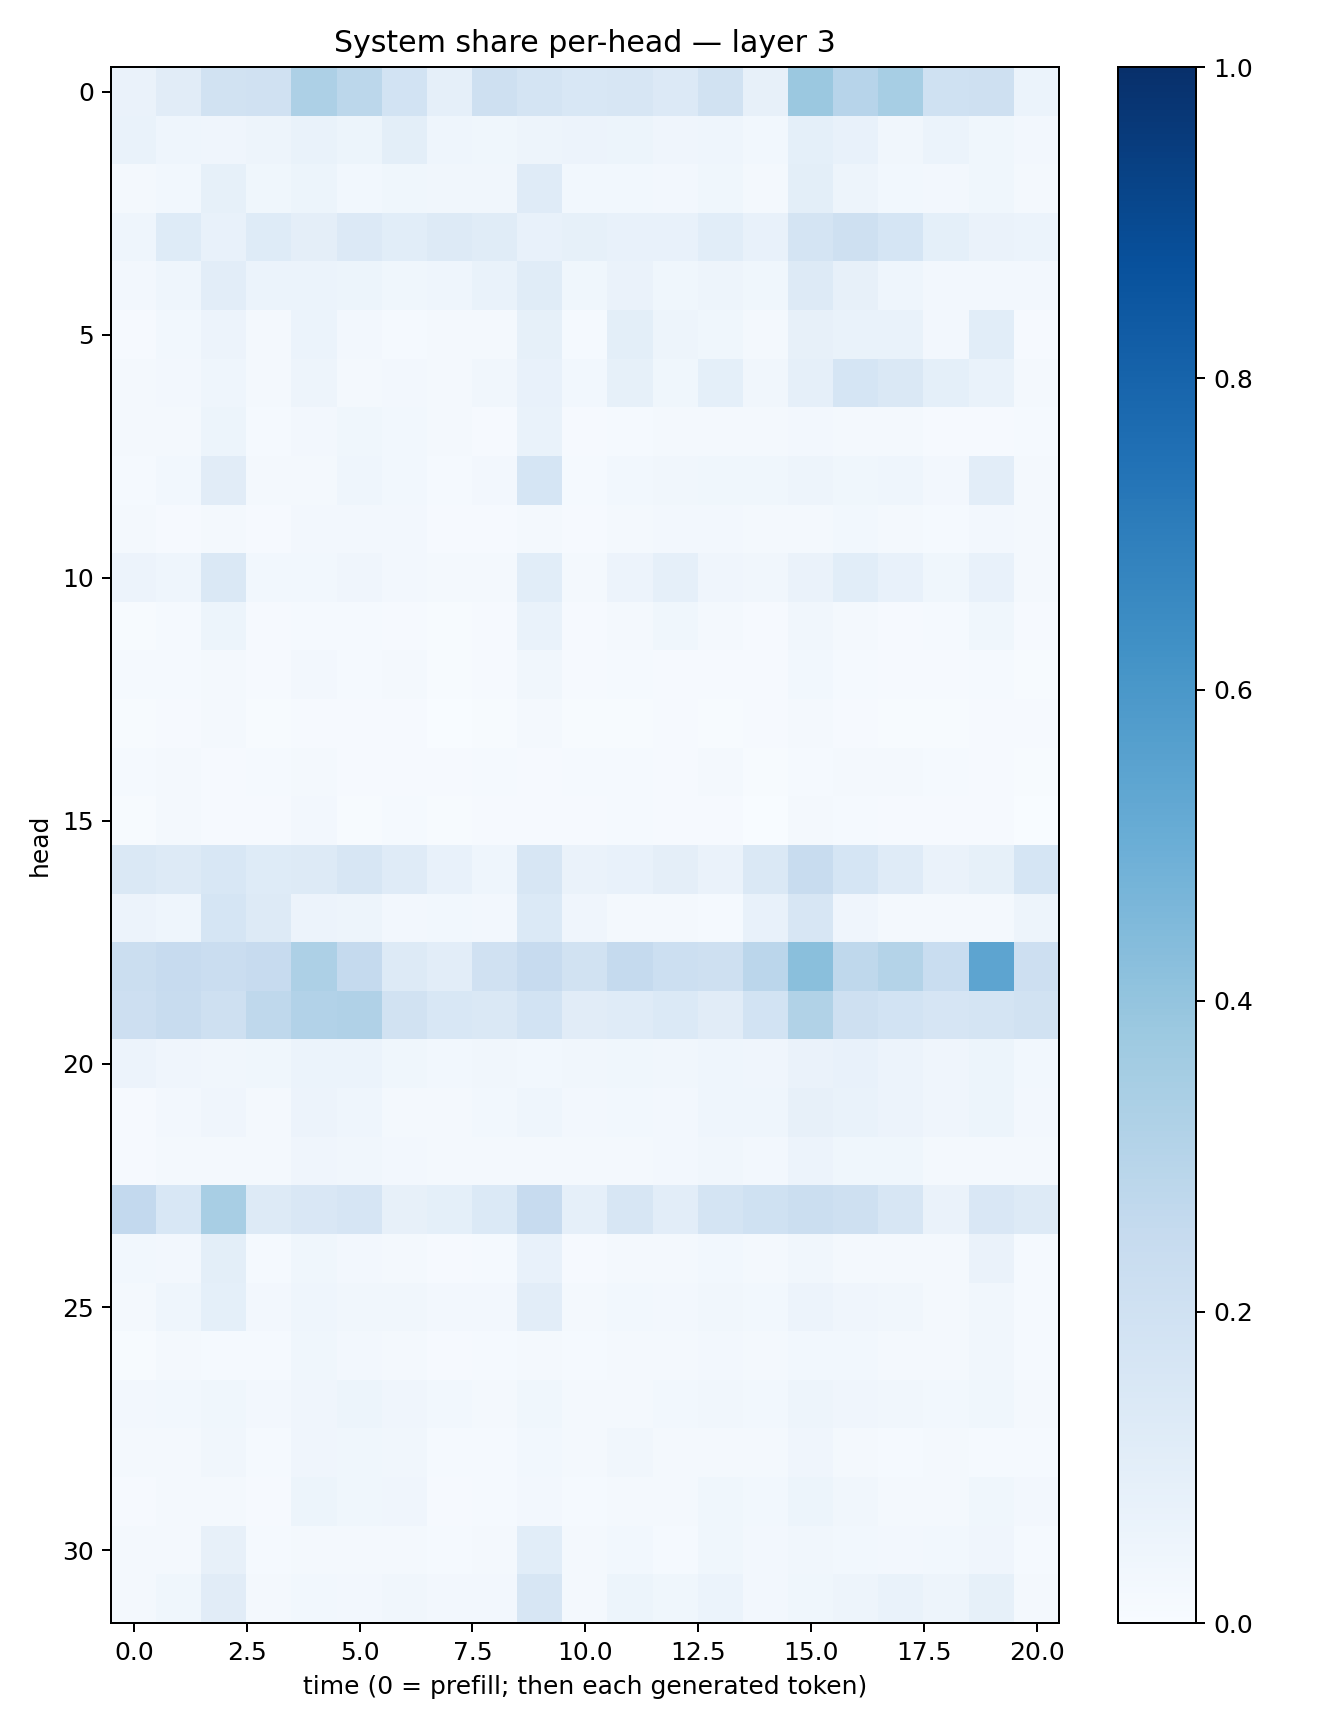

Source data for this figure (header and first rows):
0.06358538, 0.110804245, 0.18823273, 0.19704193, 0.325149, 0.28115216, 0.18444076, 0.08833597, 0.20710176, 0.17811565, 0.15437874, 0.15832114, 0.1342049, 0.19331375, 0.07902297, 0.3789305, 0.29586464, 0.34560058, 0.20275101, 0.20704645, 0.060344752
0.06947, 0.0435, 0.04173, 0.05002, 0.06855, 0.0521, 0.09789, 0.04551, 0.03712, 0.04701, 0.05745, 0.05222, 0.0426, 0.04638, 0.03078, 0.09251, 0.0754, 0.03312, 0.06201, 0.03791, 0.02406
0.02028, 0.02736, 0.0844, 0.03865, 0.05155, 0.02884, 0.03733, 0.03459, 0.03239, 0.1176, 0.03097, 0.02789, 0.0262, 0.03594, 0.02245, 0.09927, 0.05036, 0.02825, 0.02573, 0.03566, 0.02197
0.04325, 0.1213, 0.07662, 0.1239, 0.09621, 0.1335, 0.1086, 0.1321, 0.1138, 0.07366, 0.08468, 0.07451, 0.07266, 0.1092, 0.07639, 0.1774, 0.209, 0.1689, 0.09025, 0.06394, 0.06224
0.0242, 0.0431, 0.1023, 0.05863, 0.05915, 0.0537, 0.03707, 0.0437, 0.06974, 0.1159, 0.03728, 0.0639, 0.03704, 0.04929, 0.03727, 0.1252, 0.08001, 0.04533, 0.02625, 0.02486, 0.02485
0.01138, 0.03047, 0.05797, 0.02319, 0.05903, 0.02511, 0.01174, 0.02034, 0.0209, 0.08245, 0.0151, 0.1004, 0.04763, 0.03877, 0.02213, 0.07987, 0.06815, 0.06722, 0.0258, 0.106, 0.01141
0.01634, 0.02642, 0.04505, 0.01903, 0.04959, 0.0207, 0.02428, 0.01863, 0.034, 0.07471, 0.02946, 0.08298, 0.03871, 0.09037, 0.03191, 0.08854, 0.1689, 0.1427, 0.09293, 0.06707, 0.01932
0.01641, 0.02296, 0.052, 0.01212, 0.02664, 0.03555, 0.0301, 0.01681, 0.0104, 0.06997, 0.01158, 0.01529, 0.01681, 0.01984, 0.02082, 0.0248, 0.02035, 0.01666, 0.01096, 0.01107, 0.01233
0.0153, 0.02855, 0.111, 0.01631, 0.02281, 0.04332, 0.02867, 0.0141, 0.02653, 0.1693, 0.01517, 0.03074, 0.0344, 0.03821, 0.03768, 0.04729, 0.03733, 0.04411, 0.02548, 0.1044, 0.02098
0.01777, 0.01058, 0.02166, 0.01171, 0.02588, 0.02402, 0.0259, 0.008607, 0.01061, 0.0217, 0.009389, 0.01732, 0.0242, 0.02709, 0.02136, 0.01928, 0.0288, 0.02325, 0.01413, 0.02415, 0.01724
0.05614, 0.04319, 0.1458, 0.02754, 0.02963, 0.04016, 0.02541, 0.02196, 0.02015, 0.1092, 0.02297, 0.05549, 0.08947, 0.03939, 0.03511, 0.06613, 0.1066, 0.07273, 0.03597, 0.07194, 0.02312
0.006562, 0.01321, 0.05337, 0.009789, 0.01491, 0.01194, 0.009781, 0.006063, 0.01076, 0.06914, 0.01023, 0.01674, 0.03828, 0.02061, 0.01025, 0.03131, 0.01776, 0.0105, 0.01485, 0.03722, 0.008342
0.01363, 0.01212, 0.02218, 0.01028, 0.02365, 0.01395, 0.01751, 0.007457, 0.01088, 0.03249, 0.01128, 0.01406, 0.009596, 0.01051, 0.009029, 0.02946, 0.01329, 0.01038, 0.009987, 0.01355, 0.006982
0.005758, 0.009563, 0.01923, 0.00638, 0.008964, 0.01158, 0.008278, 0.003534, 0.004564, 0.01901, 0.004307, 0.006903, 0.008104, 0.006294, 0.008946, 0.0182, 0.01031, 0.006198, 0.006213, 0.01063, 0.007875
0.01378, 0.02058, 0.01029, 0.01435, 0.02297, 0.01125, 0.01079, 0.01082, 0.01202, 0.01094, 0.01386, 0.01191, 0.01021, 0.02206, 0.006929, 0.01474, 0.0183, 0.01615, 0.01343, 0.01016, 0.005805
0.003913, 0.0172, 0.01123, 0.009416, 0.02611, 0.006679, 0.01202, 0.006617, 0.008506, 0.009978, 0.008522, 0.01196, 0.008998, 0.009018, 0.003325, 0.02266, 0.0144, 0.01156, 0.01121, 0.01051, 0.002932
0.1418, 0.1258, 0.1554, 0.1221, 0.129, 0.1583, 0.1172, 0.07209, 0.04602, 0.1586, 0.06541, 0.07196, 0.09523, 0.06384, 0.1461, 0.2384, 0.1712, 0.1188, 0.06389, 0.08286, 0.1715
0.05592, 0.04582, 0.1716, 0.1266, 0.05855, 0.04861, 0.02496, 0.02757, 0.02521, 0.1385, 0.0421, 0.02055, 0.0159, 0.01472, 0.07292, 0.1586, 0.04038, 0.02236, 0.01678, 0.01635, 0.05015
0.2227, 0.2452, 0.2287, 0.2442, 0.327, 0.2515, 0.1292, 0.1024, 0.198, 0.2448, 0.1893, 0.2519, 0.2177, 0.2047, 0.2815, 0.4223, 0.2723, 0.3078, 0.2342, 0.5417, 0.2125
0.2137, 0.2352, 0.2044, 0.2702, 0.3113, 0.3181, 0.1948, 0.1546, 0.141, 0.1868, 0.1111, 0.1179, 0.138, 0.1127, 0.1867, 0.3139, 0.209, 0.1865, 0.1677, 0.1784, 0.1907
0.05582, 0.04194, 0.03458, 0.03553, 0.06109, 0.06209, 0.03678, 0.02808, 0.03162, 0.02817, 0.03161, 0.0386, 0.03418, 0.04322, 0.04167, 0.06328, 0.0704, 0.05727, 0.04271, 0.051, 0.02918
0.01012, 0.02396, 0.04057, 0.02091, 0.05555, 0.04425, 0.02169, 0.02069, 0.02852, 0.04529, 0.02352, 0.02829, 0.02627, 0.04581, 0.04412, 0.07884, 0.06916, 0.0566, 0.03975, 0.05201, 0.02718
0.01099, 0.02269, 0.02047, 0.02135, 0.04078, 0.03149, 0.02593, 0.02186, 0.02177, 0.02294, 0.02015, 0.0187, 0.02505, 0.03285, 0.02706, 0.05675, 0.03599, 0.03526, 0.01867, 0.01598, 0.01594
0.2592, 0.1531, 0.3419, 0.1295, 0.1495, 0.1654, 0.08054, 0.09256, 0.137, 0.2449, 0.08848, 0.1567, 0.1036, 0.1759, 0.2023, 0.2245, 0.2059, 0.1589, 0.06473, 0.1508, 0.1274
0.02864, 0.02507, 0.09982, 0.01394, 0.03752, 0.02721, 0.01896, 0.00886, 0.01262, 0.07474, 0.009596, 0.01728, 0.01829, 0.02892, 0.02094, 0.03385, 0.01965, 0.02016, 0.02064, 0.06579, 0.01519
0.0166, 0.04339, 0.09351, 0.02564, 0.04598, 0.03461, 0.03178, 0.02517, 0.02458, 0.105, 0.01826, 0.03064, 0.02684, 0.03178, 0.03015, 0.05826, 0.04075, 0.03173, 0.02261, 0.03401, 0.01358
0.006044, 0.01753, 0.0142, 0.01464, 0.03863, 0.02456, 0.01707, 0.008943, 0.01489, 0.0171, 0.01525, 0.0204, 0.01894, 0.02464, 0.01829, 0.03038, 0.02829, 0.02199, 0.02165, 0.03478, 0.01291
0.02693, 0.02876, 0.03777, 0.02497, 0.04148, 0.05247, 0.04273, 0.02974, 0.02204, 0.03571, 0.02257, 0.01782, 0.02915, 0.03289, 0.03102, 0.04705, 0.04145, 0.03453, 0.03087, 0.03905, 0.01822
0.01604, 0.02109, 0.03295, 0.01529, 0.03952, 0.03689, 0.0319, 0.01539, 0.01484, 0.03078, 0.016, 0.03459, 0.02039, 0.02224, 0.02062, 0.04172, 0.0218, 0.01271, 0.01574, 0.0148, 0.01238
0.01102, 0.0188, 0.02072, 0.01133, 0.0519, 0.03568, 0.03998, 0.009313, 0.01432, 0.02644, 0.01453, 0.01664, 0.01811, 0.03872, 0.0287, 0.05417, 0.03497, 0.02304, 0.02195, 0.03901, 0.02529
0.02123, 0.01898, 0.07875, 0.01336, 0.02327, 0.01932, 0.02253, 0.0123, 0.01637, 0.1083, 0.01602, 0.02787, 0.01318, 0.03537, 0.0257, 0.03199, 0.03094, 0.02613, 0.02954, 0.03927, 0.01209
0.0229, 0.03808, 0.1106, 0.01885, 0.03084, 0.02374, 0.03505, 0.02553, 0.0237, 0.1602, 0.0181, 0.05144, 0.03865, 0.05917, 0.02472, 0.03615, 0.04774, 0.07027, 0.04906, 0.08269, 0.01865
